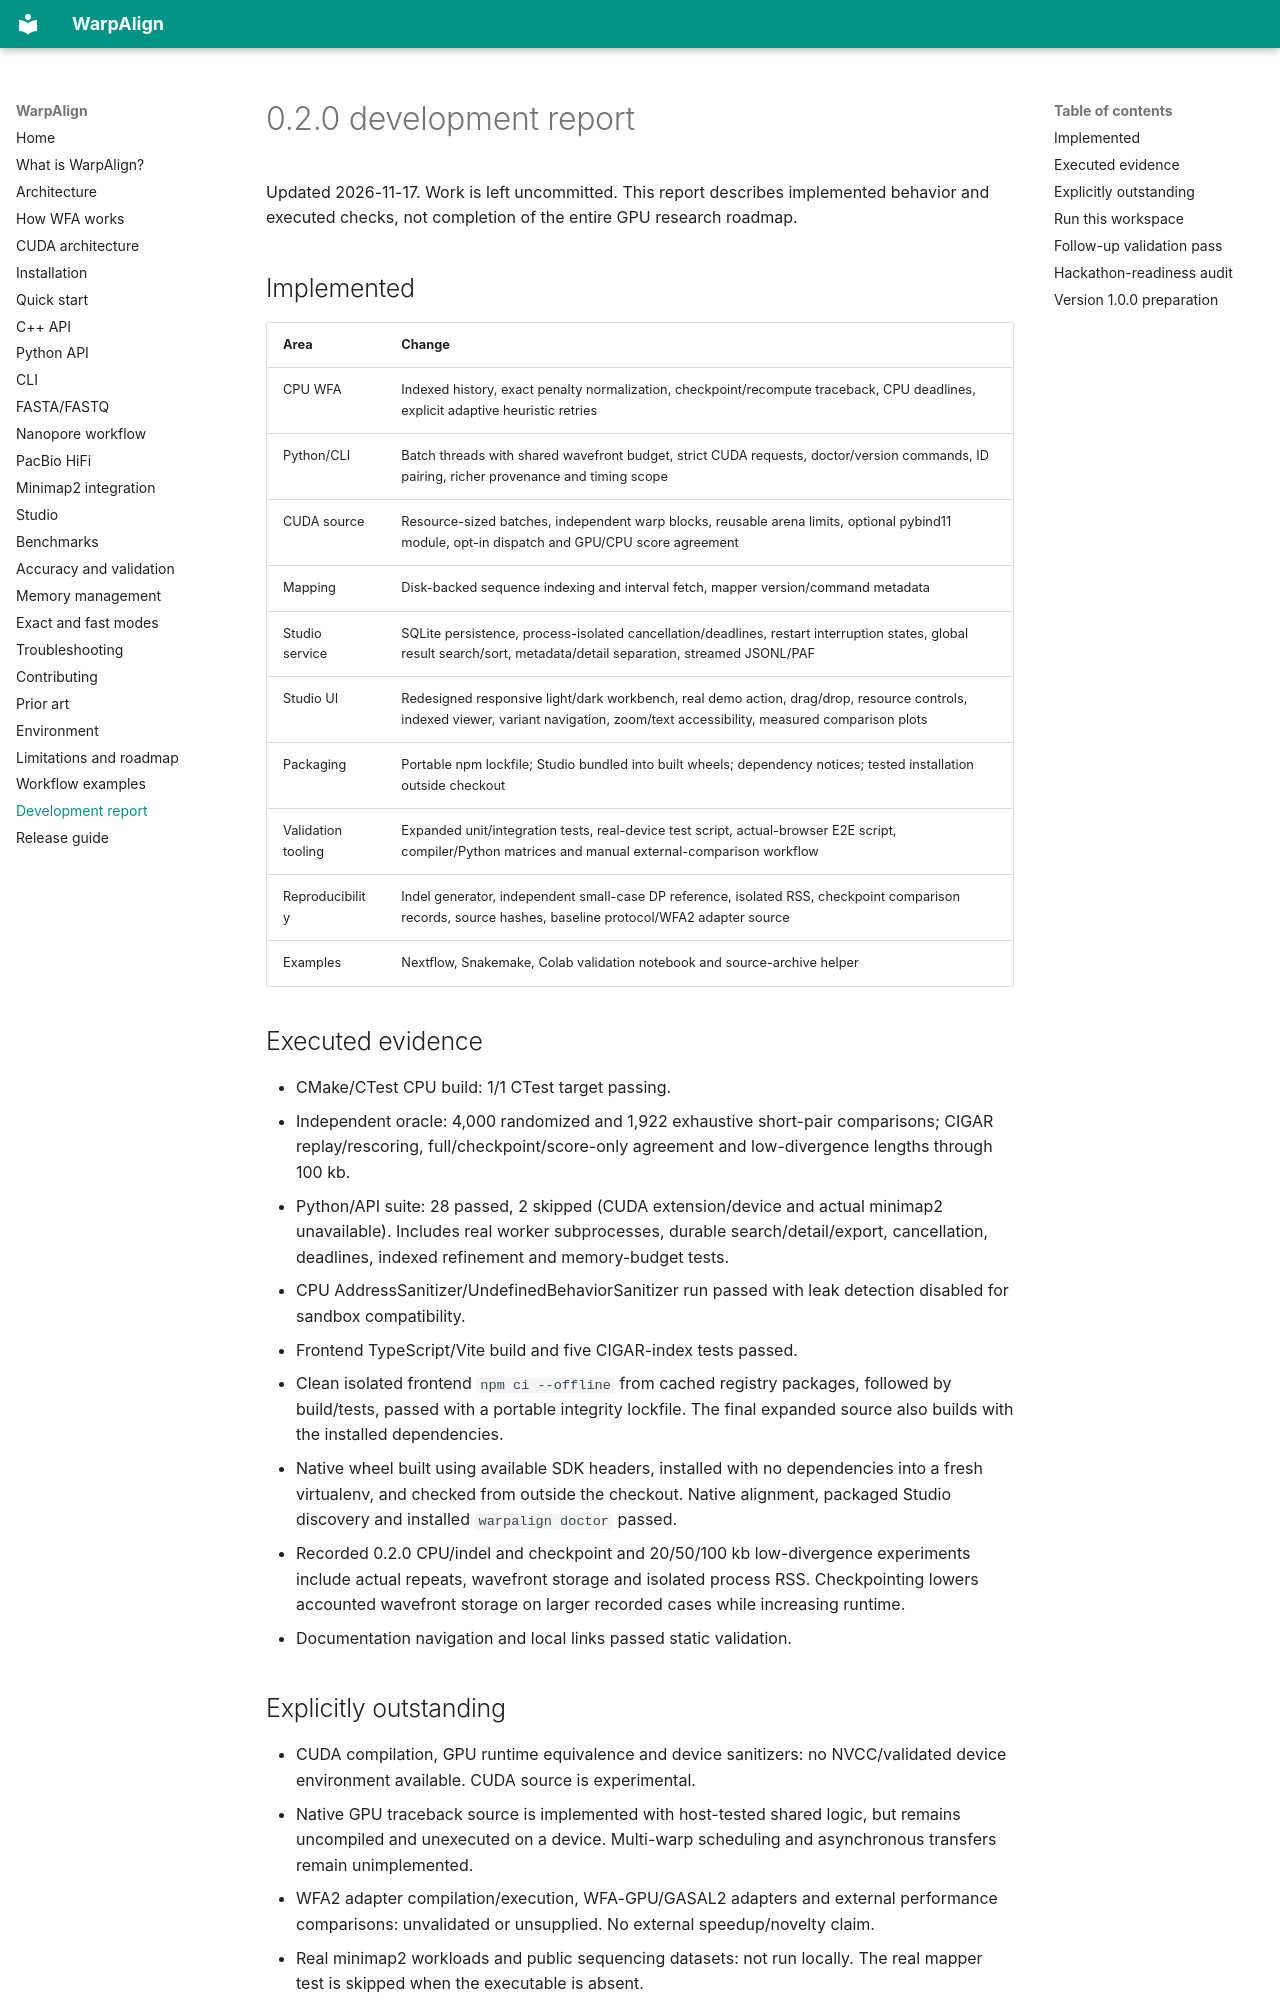

repository: SatvikSaluja/Cuda_Bio · page: development_report/index.html · generator: mkdocs

# 0.2.0 development report

Updated 2026-11-17. Work is left uncommitted. This report describes implemented behavior and executed checks, not completion of the entire GPU research roadmap.

## Implemented

| Area | Change |
|---|---|
| CPU WFA | Indexed history, exact penalty normalization, checkpoint/recompute traceback, CPU deadlines, explicit adaptive heuristic retries |
| Python/CLI | Batch threads with shared wavefront budget, strict CUDA requests, doctor/version commands, ID pairing, richer provenance and timing scope |
| CUDA source | Resource-sized batches, independent warp blocks, reusable arena limits, optional pybind11 module, opt-in dispatch and GPU/CPU score agreement |
| Mapping | Disk-backed sequence indexing and interval fetch, mapper version/command metadata |
| Studio service | SQLite persistence, process-isolated cancellation/deadlines, restart interruption states, global result search/sort, metadata/detail separation, streamed JSONL/PAF |
| Studio UI | Redesigned responsive light/dark workbench, real demo action, drag/drop, resource controls, indexed viewer, variant navigation, zoom/text accessibility, measured comparison plots |
| Packaging | Portable npm lockfile; Studio bundled into built wheels; dependency notices; tested installation outside checkout |
| Validation tooling | Expanded unit/integration tests, real-device test script, actual-browser E2E script, compiler/Python matrices and manual external-comparison workflow |
| Reproducibility | Indel generator, independent small-case DP reference, isolated RSS, checkpoint comparison records, source hashes, baseline protocol/WFA2 adapter source |
| Examples | Nextflow, Snakemake, Colab validation notebook and source-archive helper |

## Executed evidence

- CMake/CTest CPU build: 1/1 CTest target passing.
- Independent oracle: 4,000 randomized and 1,922 exhaustive short-pair comparisons; CIGAR replay/rescoring, full/checkpoint/score-only agreement and low-divergence lengths through 100 kb.
- Python/API suite: 28 passed, 2 skipped (CUDA extension/device and actual minimap2 unavailable). Includes real worker subprocesses, durable search/detail/export, cancellation, deadlines, indexed refinement and memory-budget tests.
- CPU AddressSanitizer/UndefinedBehaviorSanitizer run passed with leak detection disabled for sandbox compatibility.
- Frontend TypeScript/Vite build and five CIGAR-index tests passed.
- Clean isolated frontend `npm ci --offline` from cached registry packages, followed by build/tests, passed with a portable integrity lockfile. The final expanded source also builds with the installed dependencies.
- Native wheel built using available SDK headers, installed with no dependencies into a fresh virtualenv, and checked from outside the checkout. Native alignment, packaged Studio discovery and installed `warpalign doctor` passed.
- Recorded 0.2.0 CPU/indel and checkpoint and 20/50/100 kb low-divergence experiments include actual repeats, wavefront storage and isolated process RSS. Checkpointing lowers accounted wavefront storage on larger recorded cases while increasing runtime.
- Documentation navigation and local links passed static validation.
